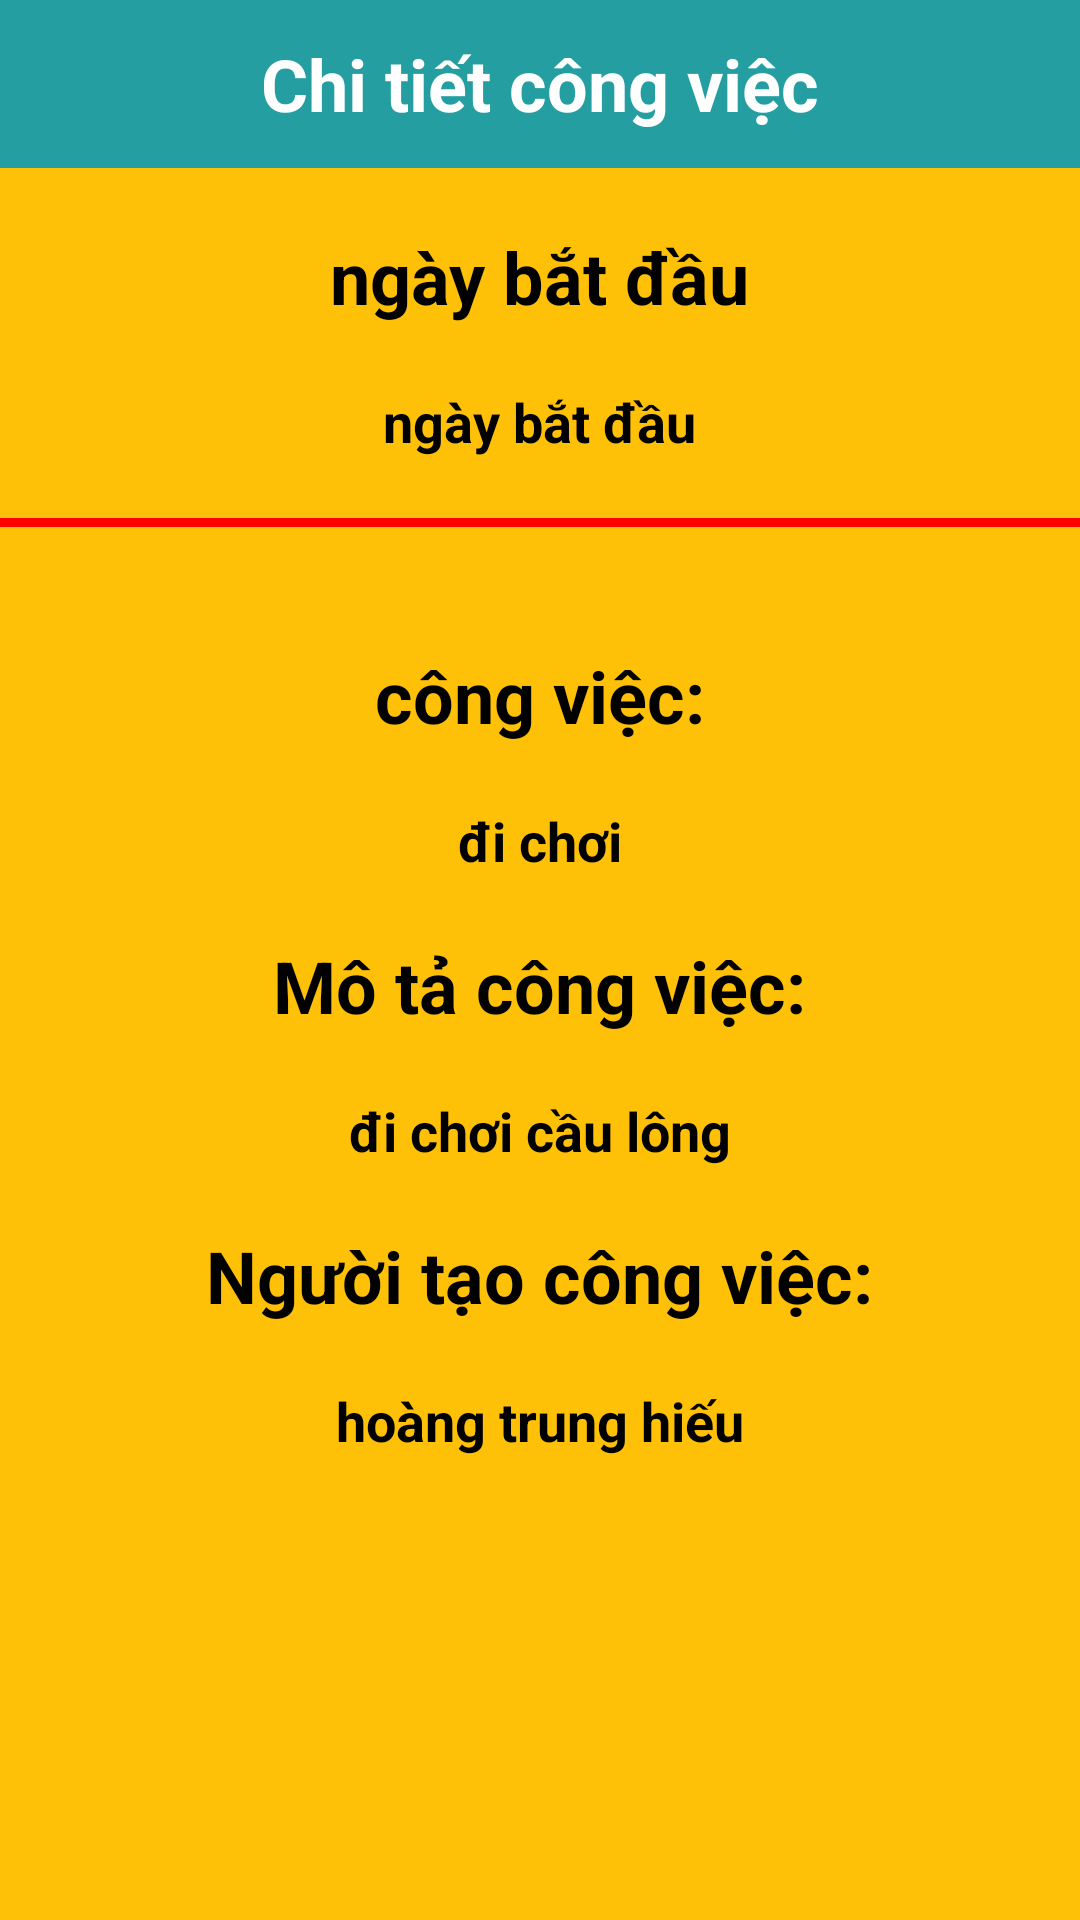

Reconstruct the res/layout file that produces this screen, plus the resources it refers to.
<!-- AndroidManifest.xml: application theme Theme.QuanLiCongViecNhom5 -->
<!-- res/layout/activity_ke_hoach_detail.xml -->
<?xml version="1.0" encoding="utf-8"?>
<RelativeLayout xmlns:android="http://schemas.android.com/apk/res/android"
    xmlns:app="http://schemas.android.com/apk/res-auto"
    xmlns:tools="http://schemas.android.com/tools"
    android:layout_width="match_parent"
    android:layout_height="match_parent"
    tools:context=".KeHoachDetailActivity"
    android:background="#FFC107">
    <include layout="@layout/toolbardetailcv"
        android:id="@+id/toolbardetailcv"/>







































































































            <TextView
                android:layout_marginTop="20dp"
                android:layout_centerHorizontal="true"
                android:layout_below="@id/toolbardetailcv"
                android:id="@+id/tv_startday_detail1"
                android:layout_width="wrap_content"
                android:layout_height="wrap_content"
                android:text="ngày bắt đầu"
                android:textColor="@color/black"
                android:textSize="24dp"
                android:textStyle="bold" />
            <TextView
                android:layout_centerHorizontal="true"
                android:layout_marginTop="20dp"
                android:layout_below="@id/tv_startday_detail1"
                android:id="@+id/tv_startday_detail"
                android:layout_width="wrap_content"
                android:layout_height="wrap_content"
                android:text="ngày bắt đầu"
                android:textColor="@color/black"
                android:textSize="18dp"
                android:textStyle="bold" />
            <View
                android:layout_marginTop="20dp"
                android:id="@+id/view_line"
                android:layout_width="match_parent"
                android:layout_height="3dp"
                android:layout_below="@id/tv_startday_detail"
                android:background="#ff00" />
            <TextView
                android:layout_marginTop="40dp"
                android:layout_centerHorizontal="true"
                android:layout_below="@id/view_line"
                android:id="@+id/tv_kehoach_detail1"
                android:layout_width="wrap_content"
                android:layout_height="wrap_content"
                android:layout_marginStart="10dp"
                android:text="công việc:"
                android:textColor="@color/black"
                android:textSize="24dp"
                android:textStyle="bold" />
            <TextView
                android:layout_marginTop="20dp"
                android:layout_centerHorizontal="true"
                android:id="@+id/tv_kehoach_detail"
                android:layout_width="wrap_content"
                android:layout_height="wrap_content"
                android:layout_marginStart="10dp"
                android:layout_below="@id/tv_kehoach_detail1"
                android:text="đi chơi"
                android:textColor="@color/black"
                android:textSize="18dp"
                android:textStyle="bold" />
            <TextView
                android:layout_centerHorizontal="true"
                android:id="@+id/tv_mota_detail1"
                android:layout_width="wrap_content"
                android:layout_height="wrap_content"
                android:layout_below="@id/tv_kehoach_detail"
                android:layout_marginStart="10dp"
                android:layout_marginTop="20dp"
                android:text="Mô tả công việc:"
                android:textColor="@color/black"
                android:textSize="24dp"
                android:textStyle="bold" />
            <TextView
                android:layout_centerHorizontal="true"
                android:id="@+id/tv_mota_detail"
                android:layout_width="wrap_content"
                android:layout_height="wrap_content"
                android:layout_below="@id/tv_mota_detail1"
                android:layout_marginStart="10dp"
                android:layout_marginTop="20dp"
                android:text="đi chơi cầu lông"
                android:textColor="@color/black"
                android:textSize="18dp"
                android:textStyle="bold" />
            <TextView
                android:layout_centerHorizontal="true"
                android:id="@+id/tv_nguoitao_detail1"
                android:layout_width="wrap_content"
                android:layout_height="wrap_content"
                android:layout_below="@id/tv_mota_detail"
                android:layout_marginStart="10dp"
                android:layout_marginTop="20dp"
                android:text="Người tạo công việc:"
                android:textColor="@color/black"
                android:textSize="24dp"
                android:textStyle="bold" />
            <TextView
                android:id="@+id/tv_nguoitao_detail"
                android:layout_width="wrap_content"
                android:layout_height="wrap_content"
                android:layout_below="@id/tv_nguoitao_detail1"
                android:layout_marginStart="10dp"
                android:layout_marginTop="20dp"
                android:layout_centerHorizontal="true"
                android:text="hoàng trung hiếu"
                android:textColor="@color/black"
                android:textSize="18dp"
                android:textStyle="bold" />
</RelativeLayout>
<!-- res/layout/toolbardetailcv.xml (included above) -->
<?xml version="1.0" encoding="utf-8"?>
<RelativeLayout xmlns:android="http://schemas.android.com/apk/res/android"
    android:layout_width="match_parent"
    android:layout_height="?attr/actionBarSize"
    android:background="#249EA0">
    <ImageView
        android:id="@+id/img_back_detail"
        android:layout_marginStart="10dp"
        android:layout_centerVertical="true"
        android:src="@drawable/ic_back"
        android:layout_width="wrap_content"
        android:layout_height="wrap_content"/>
    <TextView
        android:layout_centerInParent="true"
        android:textStyle="bold"
        android:textColor="@color/white"
        android:textSize="24sp"
        android:text="Chi tiết công việc"
        android:layout_width="wrap_content"
        android:layout_height="wrap_content"/>
</RelativeLayout>
<!-- resources referenced by this layout -->
<resources>
  <style name="Theme.QuanLiCongViecNhom5" parent="Theme.MaterialComponents.DayNight.NoActionBar">
          
          <item name="colorPrimary">@color/purple_500</item>
          <item name="colorPrimaryVariant">@color/purple_700</item>
          <item name="colorOnPrimary">@color/white</item>
          
          <item name="colorSecondary">@color/teal_200</item>
          <item name="colorSecondaryVariant">@color/teal_700</item>
          <item name="colorOnSecondary">@color/black</item>
          
          <item name="android:statusBarColor" tools:targetApi="l">?attr/colorPrimaryVariant</item>
          
      </style>
  <!-- not gathered from this repository: default colours our renderer supplied (Android Studio template values) -->
  <color name="purple_500">#FF6200EE</color>
  <color name="purple_700">#FF3700B3</color>
  <color name="teal_200">#FF03DAC5</color>
  <color name="teal_700">#FF018786</color>
  <color name="black">#FF000000</color>
  <color name="white">#FFFFFFFF</color>
</resources>
